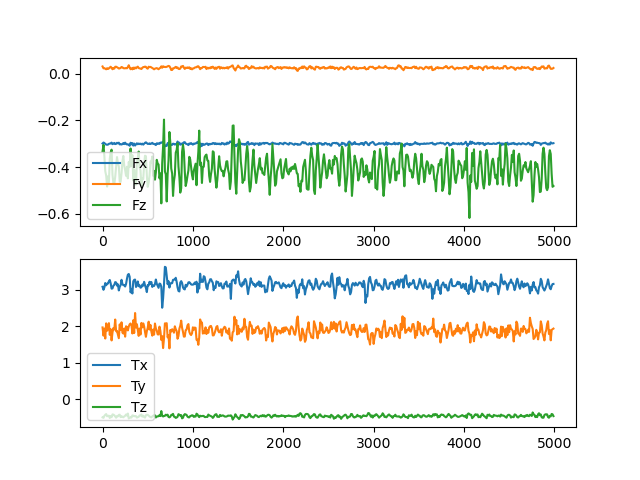

The file beside this chart, header and first rows:
time(ms), fx, fy, fz, tx, ty, tz
0.002146, -0.299, 0.03223, -0.3324, 3.084, 1.968, -0.4988
10.41, -0.2949, 0.02415, -0.3052, 3.001, 1.742, -0.5132
20.02, -0.2969, 0.02463, -0.3526, 3.062, 1.938, -0.4587
30.06, -0.3006, 0.02265, -0.4177, 3.187, 1.664, -0.4305
40.06, -0.3036, 0.01999, -0.4366, 3.125, 2.08, -0.4091
50.42, -0.3041, 0.02473, -0.484, 3.169, 1.877, -0.4698
60.07, -0.3038, 0.02137, -0.4402, 3.173, 1.967, -0.4573
70.42, -0.3004, 0.02393, -0.4651, 3.234, 2.086, -0.4547
80.08, -0.2992, 0.02735, -0.3645, 3.27, 1.765, -0.5165
90.08, -0.2989, 0.03107, -0.3372, 3.176, 1.918, -0.4632
100.1, -0.2951, 0.02539, -0.3253, 3.032, 1.612, -0.494
110.1, -0.3018, 0.02035, -0.4331, 3.039, 1.829, -0.4184
120.1, -0.2997, 0.02588, -0.4698, 3.115, 1.952, -0.4249
130.1, -0.2965, 0.02276, -0.4734, 3.136, 1.91, -0.4425
140.1, -0.3014, 0.03079, -0.4426, 3.212, 2.185, -0.4773
150.4, -0.3004, 0.03115, -0.3976, 3.202, 1.863, -0.5083
160.1, -0.2959, 0.02899, -0.3573, 3.115, 1.871, -0.4623
170.1, -0.2983, 0.02647, -0.3834, 3.151, 1.769, -0.4709
180.1, -0.2954, 0.02327, -0.3975, 2.983, 1.673, -0.4327
190.1, -0.3028, 0.02402, -0.4627, 3.083, 2.051, -0.4262
200.1, -0.3019, 0.02606, -0.4639, 3.127, 1.904, -0.4917
210.1, -0.3034, 0.02993, -0.4272, 3.276, 2.109, -0.4679
220.1, -0.3014, 0.02839, -0.3751, 3.161, 1.826, -0.4851
230.1, -0.2971, 0.02487, -0.3526, 3.128, 1.801, -0.4978
240.1, -0.3014, 0.02431, -0.394, 3.134, 1.938, -0.4735
250, -0.2953, 0.0243, -0.413, 3.091, 1.715, -0.4567
260.1, -0.3004, 0.02557, -0.4379, 3.159, 2, -0.4211
270.4, -0.3033, 0.02431, -0.3988, 3.307, 1.979, -0.4488
280.1, -0.3024, 0.02948, -0.4487, 3.414, 1.886, -0.3947
290.1, -0.3042, 0.03747, -0.3788, 3.435, 1.991, -0.5293
300.1, -0.3087, 0.02738, -0.4, 3.358, 2.054, -0.513
310.1, -0.2958, 0.02037, -0.3205, 2.931, 2.077, -0.4952
320.1, -0.3027, 0.02474, -0.3951, 3.026, 2.033, -0.5053
330.1, -0.2973, 0.01992, -0.3489, 2.9, 1.803, -0.447
340.1, -0.3079, 0.02713, -0.458, 3.233, 2.165, -0.4513
350, -0.2993, 0.02186, -0.4107, 3.273, 1.815, -0.4689
360.1, -0.3077, 0.02788, -0.4746, 3.282, 2.364, -0.4634
370.4, -0.3031, 0.024, -0.4757, 3.078, 1.966, -0.4656
380.1, -0.2981, 0.0285, -0.3786, 3.125, 2.057, -0.5056
390.1, -0.3023, 0.03151, -0.3645, 3.23, 1.899, -0.4953
400.1, -0.2992, 0.02522, -0.3336, 3.099, 1.736, -0.4831
410.1, -0.3015, 0.02423, -0.4011, 3.122, 1.938, -0.4466
420.1, -0.2996, 0.02306, -0.4141, 3.058, 1.772, -0.4486
430.1, -0.3029, 0.02127, -0.4828, 3.071, 2.091, -0.4226
440.1, -0.2996, 0.02607, -0.4497, 3.144, 1.969, -0.4789
450.4, -0.3038, 0.02965, -0.452, 3.115, 2.079, -0.4531
460.1, -0.3002, 0.02979, -0.3905, 3.22, 1.998, -0.4878
470.1, -0.296, 0.03155, -0.3514, 3.123, 1.844, -0.5065
480.1, -0.294, 0.03044, -0.3538, 3.05, 1.71, -0.4414
490.1, -0.2977, 0.02505, -0.4354, 2.937, 1.865, -0.4263
500.1, -0.3008, 0.02266, -0.4852, 3.131, 1.956, -0.4301
510.4, -0.3006, 0.03118, -0.4675, 3.121, 2.126, -0.4536
520.1, -0.2984, 0.02938, -0.4367, 3.22, 1.911, -0.4737
530.1, -0.3012, 0.0305, -0.3763, 3.162, 2.038, -0.4922
540.1, -0.2992, 0.02823, -0.3822, 3.214, 1.858, -0.4994
550.4, -0.2961, 0.02552, -0.3549, 3.079, 1.742, -0.4741
560.1, -0.3006, 0.02324, -0.4378, 3.118, 1.91, -0.4557
570.4, -0.3006, 0.02, -0.4165, 3.105, 1.771, -0.4404
580.1, -0.3026, 0.02286, -0.4544, 3.159, 2.076, -0.4451
590.1, -0.3058, 0.02414, -0.4225, 3.284, 1.943, -0.5024
... 440 more rows
